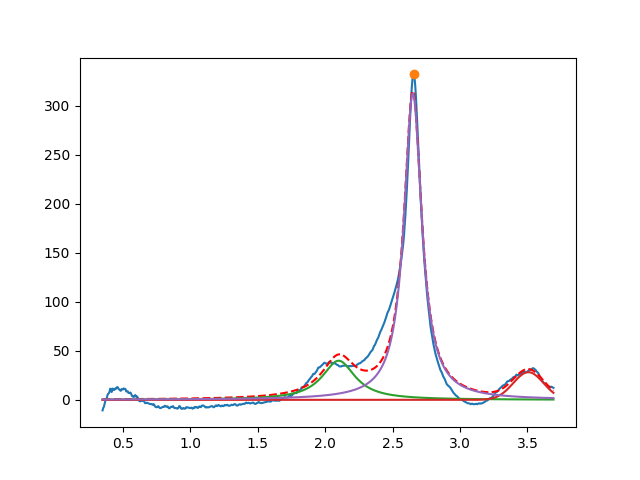

The table this chart was drawn from, first rows:
2.099999999999999645e+00, 3.999999999884528989e+01, 2.999999999999999334e-01, 2.544567258467463867e-24
3.507074603470077712e+00, 2.828228891788403132e+01, 2.645659499162413830e-01, 9.999999999999998890e-01
2.650200172257296760e+00, 3.127524779644185173e+02, 1.597558915777947397e-01, 2.364754071748812207e-20
